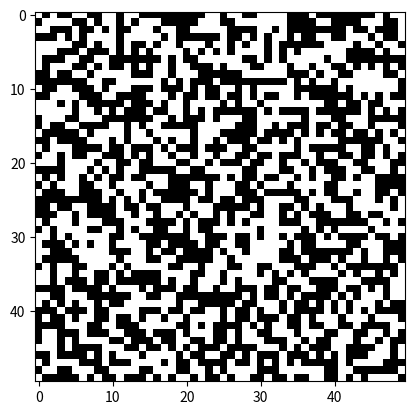

The matplotlib source for this figure:
import numpy as np
import matplotlib.pyplot as plt
import matplotlib.animation as animation

# Grid size
N = 50

# Random initial state (0 = dead, 1 = alive)
grid = np.random.choice([0, 1], size=(N, N))

def update(frameNum, img, grid, N):
    newGrid = grid.copy()
    for i in range(N):
        for j in range(N):
            # Count alive neighbors
            total = int((
                grid[i, (j-1)%N] + grid[i, (j+1)%N] +
                grid[(i-1)%N, j] + grid[(i+1)%N, j] +
                grid[(i-1)%N, (j-1)%N] + grid[(i-1)%N, (j+1)%N] +
                grid[(i+1)%N, (j-1)%N] + grid[(i+1)%N, (j+1)%N]
            ))
            # Apply Conway’s rules
            if grid[i, j] == 1 and (total < 2 or total > 3):
                newGrid[i, j] = 0
            elif grid[i, j] == 0 and total == 3:
                newGrid[i, j] = 1
    img.set_data(newGrid)
    grid[:] = newGrid[:]
    return img

# Set up plot
fig, ax = plt.subplots()
img = ax.imshow(grid, interpolation='nearest', cmap='binary')
ani = animation.FuncAnimation(fig, update, fargs=(img, grid, N), frames=200, interval=100, save_count=50)

plt.show()
